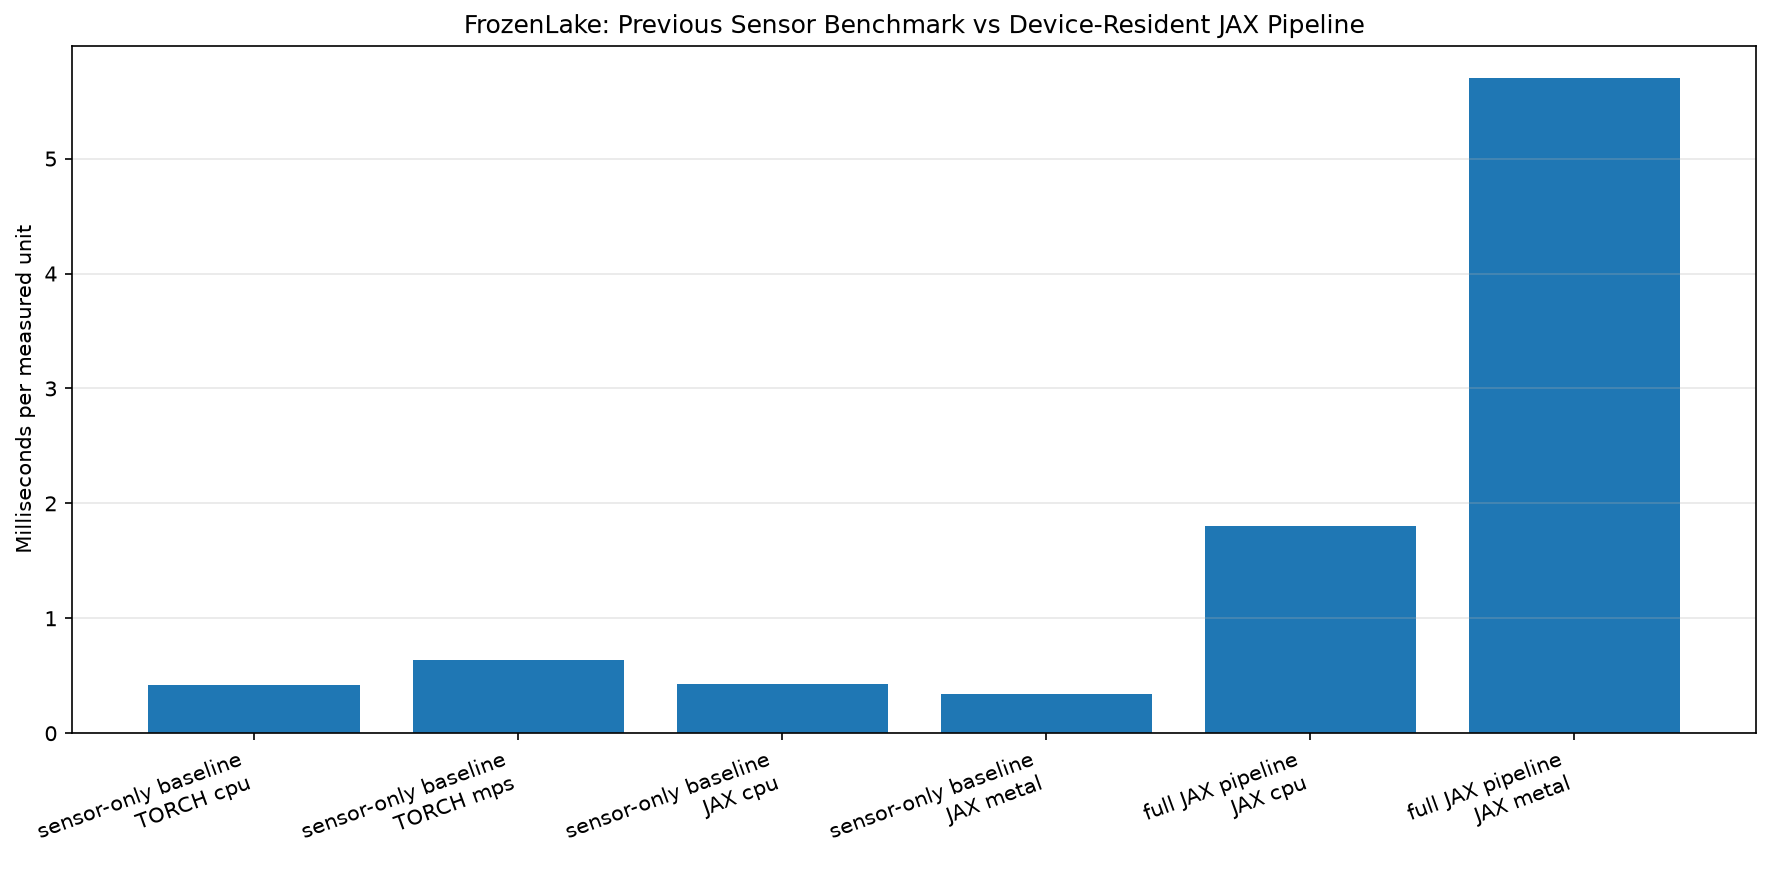

Source data for this figure (header and first rows):
backend, device, status, steps, batch_size, seconds, step_ms, steps_per_second, final_loss, jax_device, jax_version, jax_config, workload, metric_ms, metric_label, updates, num_envs, rollout_steps, transitions, update_ms, transitions_per_second, mean_policy_safety, final_sensor_bce
torch, cpu, ok, 500.0, 4096, 0.2118, 0.4237, 2360, 5.835395859321579e-05, , , , sensor-only baseline, 0.4237, ms per sensor-training step, , , , , , , , 
torch, mps, ok, 500.0, 4096, 0.3185, 0.6369, 1570, 5.835505362483673e-05, , , , sensor-only baseline, 0.6369, ms per sensor-training step, , , , , , , , 
jax, cpu, ok, 500.0, 4096, 0.2145, 0.4291, 2330, 5.7417732023168355e-05, TFRT_CPU_0, 0.5.0, [16, 16], sensor-only baseline, 0.4291, ms per sensor-training step, , , , , , , , 
jax, metal, ok, 500.0, 4096, 0.1691, 0.3383, 2956, 5.734707883675583e-05, METAL:0, 0.5.0, [16, 16], sensor-only baseline, 0.3383, ms per sensor-training step, , , , , , , , 
jax, cpu, ok, , , 0.1804, , , 0.001105, TFRT_CPU_0, 0.5.0, , full JAX pipeline, 1.804, ms per PPO-style update, 100.0, 256.0, 16.0, 409600, 1.804, 2270858, 0.8194, 0.4127
jax, metal, ok, , , 0.5699, , , 0.2568, METAL:0, 0.5.0, , full JAX pipeline, 5.699, ms per PPO-style update, 100.0, 256.0, 16.0, 409600, 5.699, 718780, 0.8254, 0.4127
